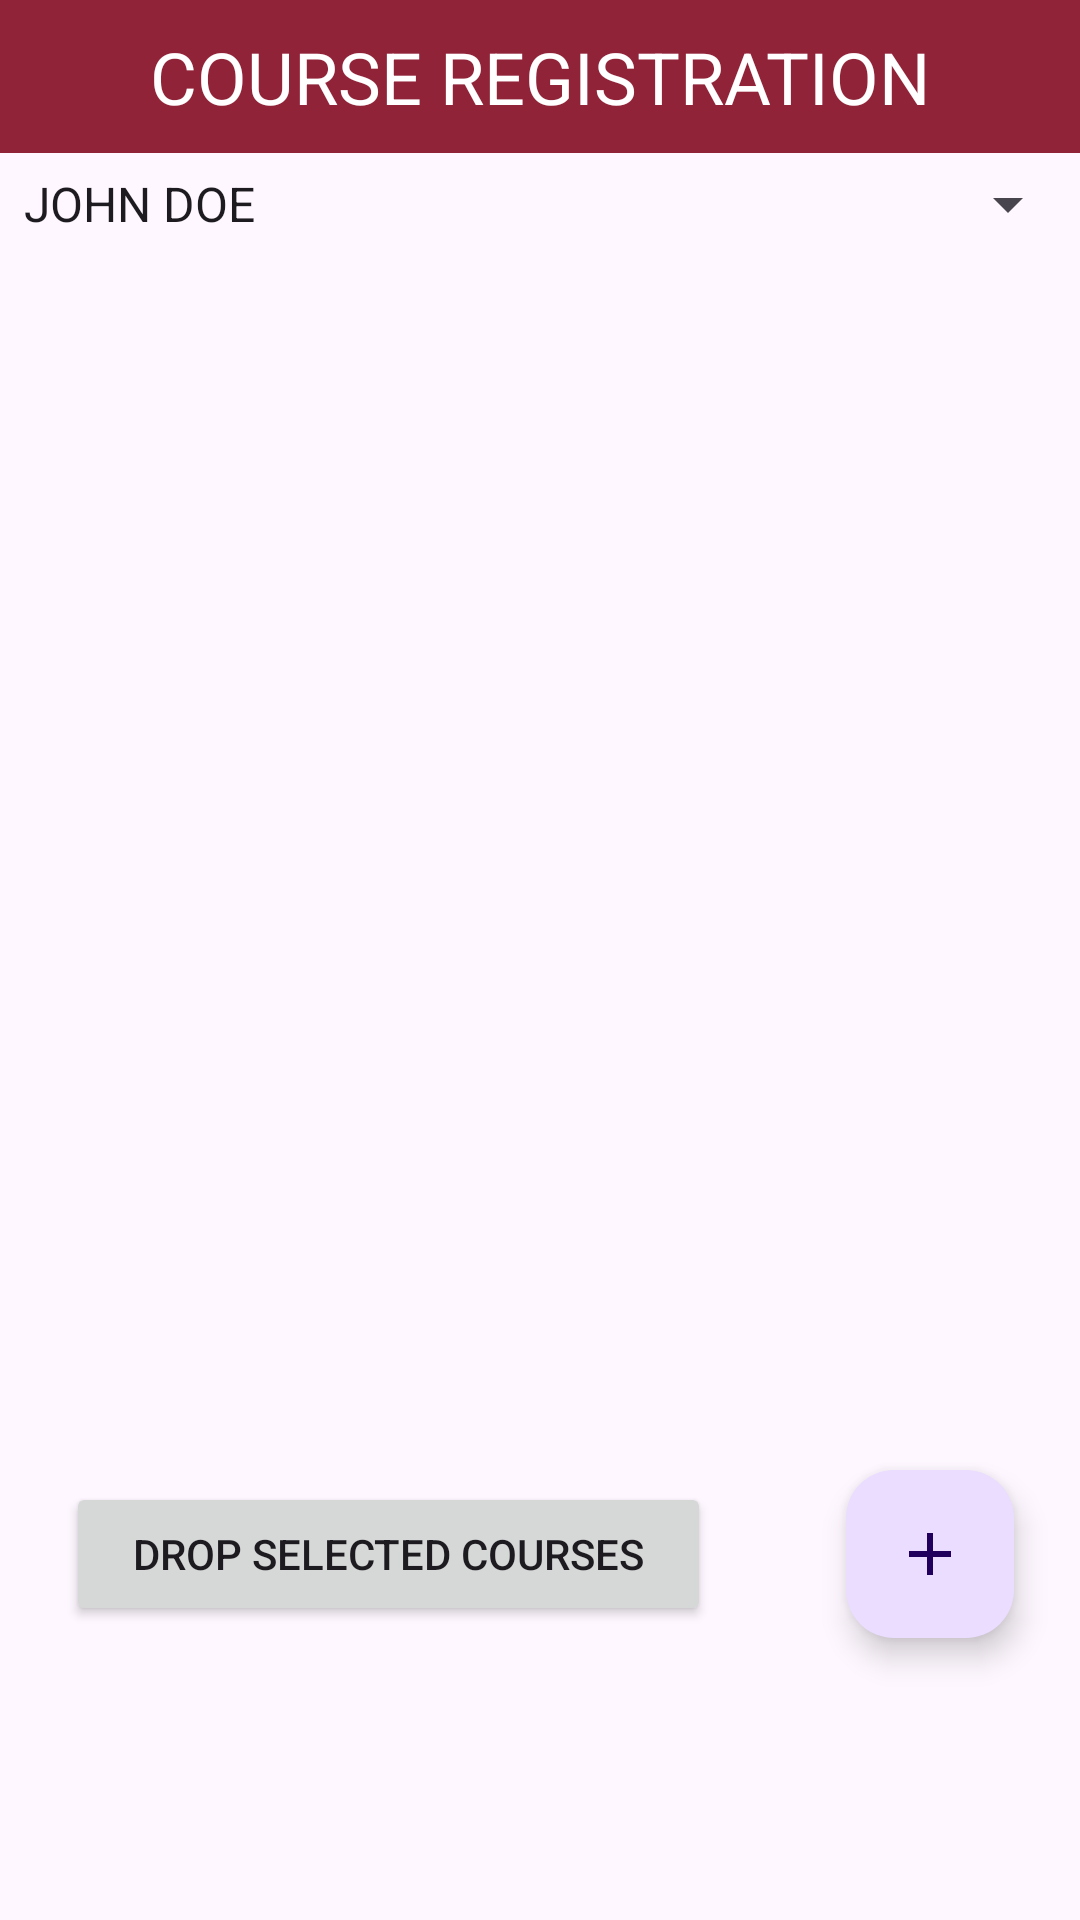

Here is an Android app screen rendered from its layout file. Give the layout XML and the strings, colors and styles it references.
<!-- AndroidManifest.xml: application theme Theme.ConcordiaForStudents -->
<!-- res/layout/fragment_courseregistration.xml -->
<?xml version="1.0" encoding="utf-8"?>
<RelativeLayout xmlns:android="http://schemas.android.com/apk/res/android"
    xmlns:tools="http://schemas.android.com/tools"
    android:layout_width="match_parent"
    android:layout_height="match_parent">

    <TextView
        android:id="@+id/textView"
        android:layout_width="match_parent"
        android:layout_height="51dp"
        android:gravity="center"
        android:text="COURSE REGISTRATION"
        android:textSize="24dp"
        android:textColor="@color/white"
        android:background="@color/burgundy" />

    <LinearLayout
        android:layout_width="match_parent"
        android:layout_height="match_parent"
        android:orientation="vertical"
        android:paddingTop="?android:attr/actionBarSize">

        <Spinner
            android:id="@+id/courseSpinner"
            android:layout_width="match_parent"
            android:layout_height="wrap_content"
            android:entries="@array/moodle_message1" />

        <ListView
            android:id="@+id/chosenCoursesListView"
            android:layout_width="match_parent"
            android:layout_height="0dp"
            android:layout_weight="1"
            android:choiceMode="multipleChoice" />

        <Button
            android:id="@+id/removeCoursesBtn"
            android:layout_width="215dp"
            android:layout_height="wrap_content"
            android:layout_marginLeft="22dp"
            android:layout_marginVertical="98dp"
            android:text="Drop Selected Courses" />

    </LinearLayout>

    <com.google.android.material.floatingactionbutton.FloatingActionButton
        android:id="@+id/addCourseBtn"
        android:layout_width="wrap_content"
        android:layout_height="wrap_content"
        android:layout_alignParentBottom="true"
        android:layout_alignParentEnd="true"
        android:layout_marginEnd="22dp"
        android:layout_marginVertical="94dp"
        android:src="@drawable/baseline_add_24" />

</RelativeLayout>
<!-- resources referenced by this layout -->
<resources>
  <string-array name="moodle_message1">
          <item>JOHN DOE</item>
          <item>Hi I\'m messaging about...</item>
          <item>JOHN DOE</item>
          <item>Regarding that docu...</item>
      </string-array>
  <color name="burgundy">#912338</color>
  <color name="white">#FFFFFF</color>
  <!-- drawable baseline_add_24 (drawable) -->
  <vector android:height="24dp" android:tint="#912338"
      android:viewportHeight="24" android:viewportWidth="24"
      android:width="24dp" xmlns:android="http://schemas.android.com/apk/res/android">
      <path android:fillColor="@android:color/white" android:pathData="M19,13h-6v6h-2v-6H5v-2h6V5h2v6h6v2z"/>
  </vector>
  <style name="Theme.ConcordiaForStudents" parent="Base.Theme.ConcordiaForStudents" />
  <style name="Base.Theme.ConcordiaForStudents" parent="Theme.Material3.DayNight.NoActionBar">
          
          <item name="android:statusBarColor">@color/burgundy</item>
      </style>
</resources>
